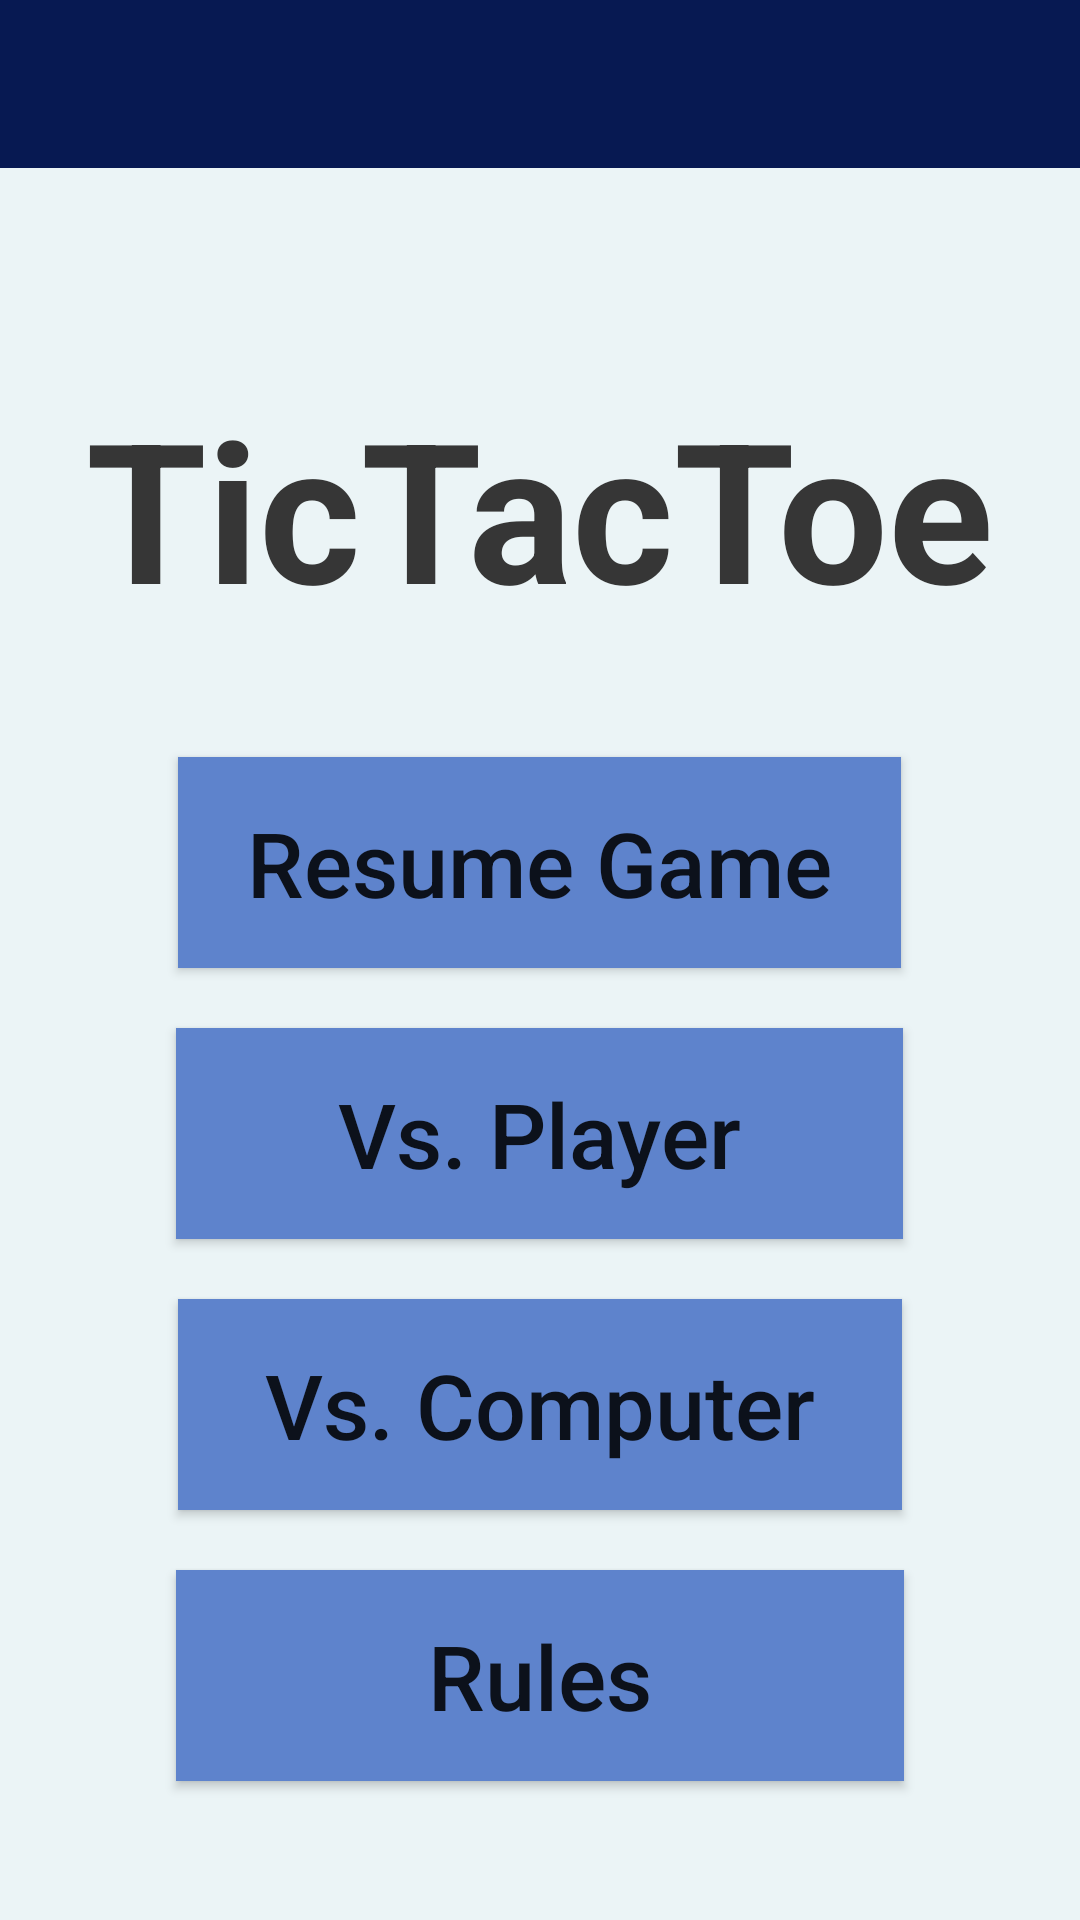

Android layout source for this screen:
<!-- AndroidManifest.xml: application theme Theme.TicTacToeTwo -->
<!-- res/layout/activity_main.xml -->
<?xml version="1.0" encoding="utf-8"?>
<androidx.constraintlayout.widget.ConstraintLayout xmlns:android="http://schemas.android.com/apk/res/android"
    xmlns:app="http://schemas.android.com/apk/res-auto"
    xmlns:tools="http://schemas.android.com/tools"
    android:id="@+id/main"
    android:layout_width="match_parent"
    android:layout_height="match_parent"
    tools:context=".MainActivity">

    <androidx.appcompat.widget.Toolbar
        android:id="@+id/main_toolbar"
        android:layout_width="match_parent"
        android:layout_height="wrap_content"
        app:layout_constraintTop_toTopOf="parent"
        android:theme="@style/ThemeOverlay.AppCompat.Dark.ActionBar"
        android:background="@color/blue" />

    <FrameLayout
        android:id="@+id/fragment_container"
        android:layout_width="wrap_content"
        android:layout_height="wrap_content"
        app:layout_constraintEnd_toEndOf="parent"
        app:layout_constraintStart_toStartOf="parent"
        app:layout_constraintTop_toBottomOf="@id/main_toolbar">

        <LinearLayout
            android:id="@+id/main_menu_layout"
            android:layout_width="match_parent"
            android:layout_height="wrap_content"
            android:orientation="vertical"
            app:layout_constraintEnd_toEndOf="parent"
            app:layout_constraintStart_toStartOf="parent"
            app:layout_constraintTop_toBottomOf="parent">

            <TextView
                style="@style/MenuTitle" />

            <Button
                android:id="@+id/resume_game_button"
                style="@style/MenuButton"
                android:paddingLeft="23dp"
                android:paddingRight="23dp"
                android:text="@string/resume" />

            <Button
                android:id="@+id/vs_player_button"
                style="@style/MenuButton"
                android:paddingLeft="54dp"
                android:paddingRight="54dp"
                android:text="@string/vs_player" />

            <Button
                android:id="@+id/vs_computer_button"
                style="@style/MenuButton"
                android:paddingLeft="29dp"
                android:paddingRight="29dp"
                android:text="@string/vs_computer" />

            <Button
                android:id="@+id/rules_button"
                style="@style/MenuButton"
                android:paddingLeft="84dp"
                android:paddingRight="84dp"
                android:text="@string/rules" />
        </LinearLayout>
    </FrameLayout>
</androidx.constraintlayout.widget.ConstraintLayout>
<!-- resources referenced by this layout -->
<resources>
  <color name="blue">#071952</color>
  <string name="resume">Resume Game</string>
  <string name="rules">Rules</string>
  <string name="vs_computer">Vs. Computer</string>
  <string name="vs_player">Vs. Player</string>
  <style name="MenuButton">
          <item name="android:background">@color/lightBlue</item>
          <item name="android:layout_width">wrap_content</item>
          <item name="android:layout_height">wrap_content</item>
          <item name="android:layout_gravity">center</item>
          <item name="android:layout_margin">10dp</item>
          <item name="android:paddingTop">15dp</item>
          <item name="android:paddingBottom">15dp</item>
          <item name="android:textAllCaps">false</item>
          <item name="android:textSize">30sp</item>
      </style>
  <style name="MenuTitle">
          <item name="android:layout_width">wrap_content</item>
          <item name="android:layout_height">wrap_content</item>
          <item name="android:layout_gravity">center</item>
          <item name="android:layout_marginTop">70dp</item>
          <item name="android:layout_marginBottom">30dp</item>
          <item name="android:text">@string/app_name</item>
          <item name="android:textColor">@color/darkGrey</item>
          <item name="android:textSize">65sp</item>
          <item name="android:textStyle">bold</item>
      </style>
  <style name="Theme.TicTacToeTwo" parent="Base.Theme.TicTacToeTwo" />
  <color name="lightBlue">#5E83CC</color>
  <string name="app_name">TicTacToe</string>
  <color name="darkGrey">#363636</color>
  <style name="Base.Theme.TicTacToeTwo" parent="Theme.AppCompat.Light.NoActionBar">
          <item name="android:colorBackground">@color/blueWhite</item>
      </style>
  <color name="blueWhite">#EBF4F6</color>
</resources>
